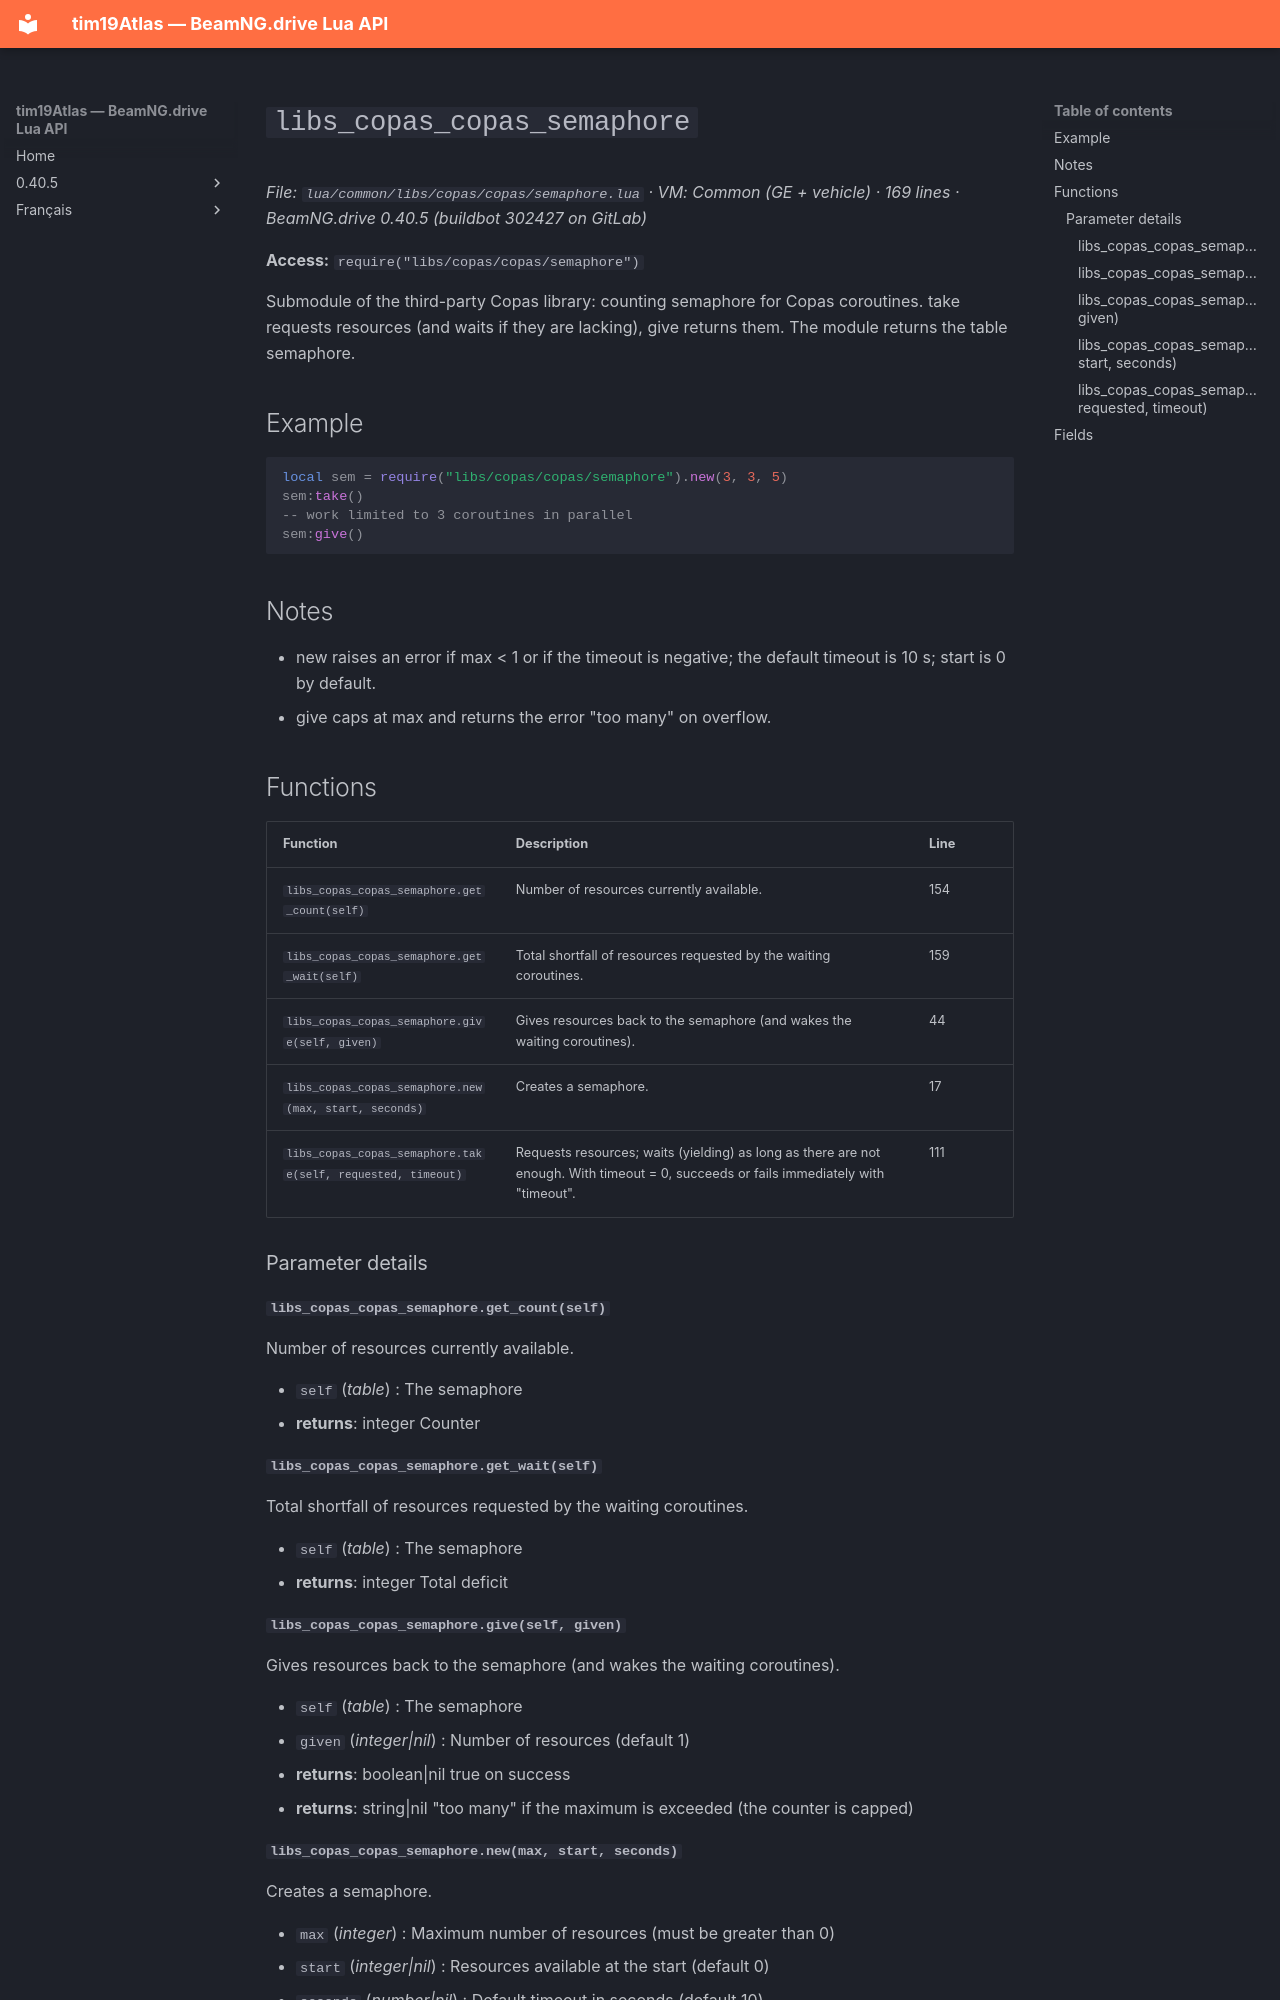

repository: Tim0219800/beamng-lua-atlas · page: 0.40.5/common/libs/copas/copas/semaphore.html · generator: mkdocs

# `libs_copas_copas_semaphore`

*File: `lua/common/libs/copas/copas/semaphore.lua` · VM: Common (GE + vehicle) · 169 lines · BeamNG.drive 0.40.5 (buildbot 302427 on GitLab)*

**Access:** `require("libs/copas/copas/semaphore")`

Submodule of the third-party Copas library: counting semaphore for Copas coroutines. take requests resources (and waits if they are lacking), give returns them. The module returns the table semaphore.

## Example

```lua
local sem = require("libs/copas/copas/semaphore").new(3, 3, 5)
sem:take()
-- work limited to 3 coroutines in parallel
sem:give()
```

## Notes

- new raises an error if max < 1 or if the timeout is negative; the default timeout is 10 s; start is 0 by default.
- give caps at max and returns the error "too many" on overflow.

## Functions

| Function | Description | Line |
|---|---|---|
| `libs_copas_copas_semaphore.get_count(self)` | Number of resources currently available. | 154 |
| `libs_copas_copas_semaphore.get_wait(self)` | Total shortfall of resources requested by the waiting coroutines. | 159 |
| `libs_copas_copas_semaphore.give(self, given)` | Gives resources back to the semaphore (and wakes the waiting coroutines). | 44 |
| `libs_copas_copas_semaphore.new(max, start, seconds)` | Creates a semaphore. | 17 |
| `libs_copas_copas_semaphore.take(self, requested, timeout)` | Requests resources; waits (yielding) as long as there are not enough. With timeout = 0, succeeds or fails immediately with "timeout". | 111 |

### Parameter details

#### `libs_copas_copas_semaphore.get_count(self)`

Number of resources currently available.

- `self` (*table*) : The semaphore
- **returns**: integer Counter

#### `libs_copas_copas_semaphore.get_wait(self)`

Total shortfall of resources requested by the waiting coroutines.

- `self` (*table*) : The semaphore
- **returns**: integer Total deficit

#### `libs_copas_copas_semaphore.give(self, given)`

Gives resources back to the semaphore (and wakes the waiting coroutines).

- `self` (*table*) : The semaphore
- `given` (*integer|nil*) : Number of resources (default 1)
- **returns**: boolean|nil true on success
- **returns**: string|nil "too many" if the maximum is exceeded (the counter is capped)
